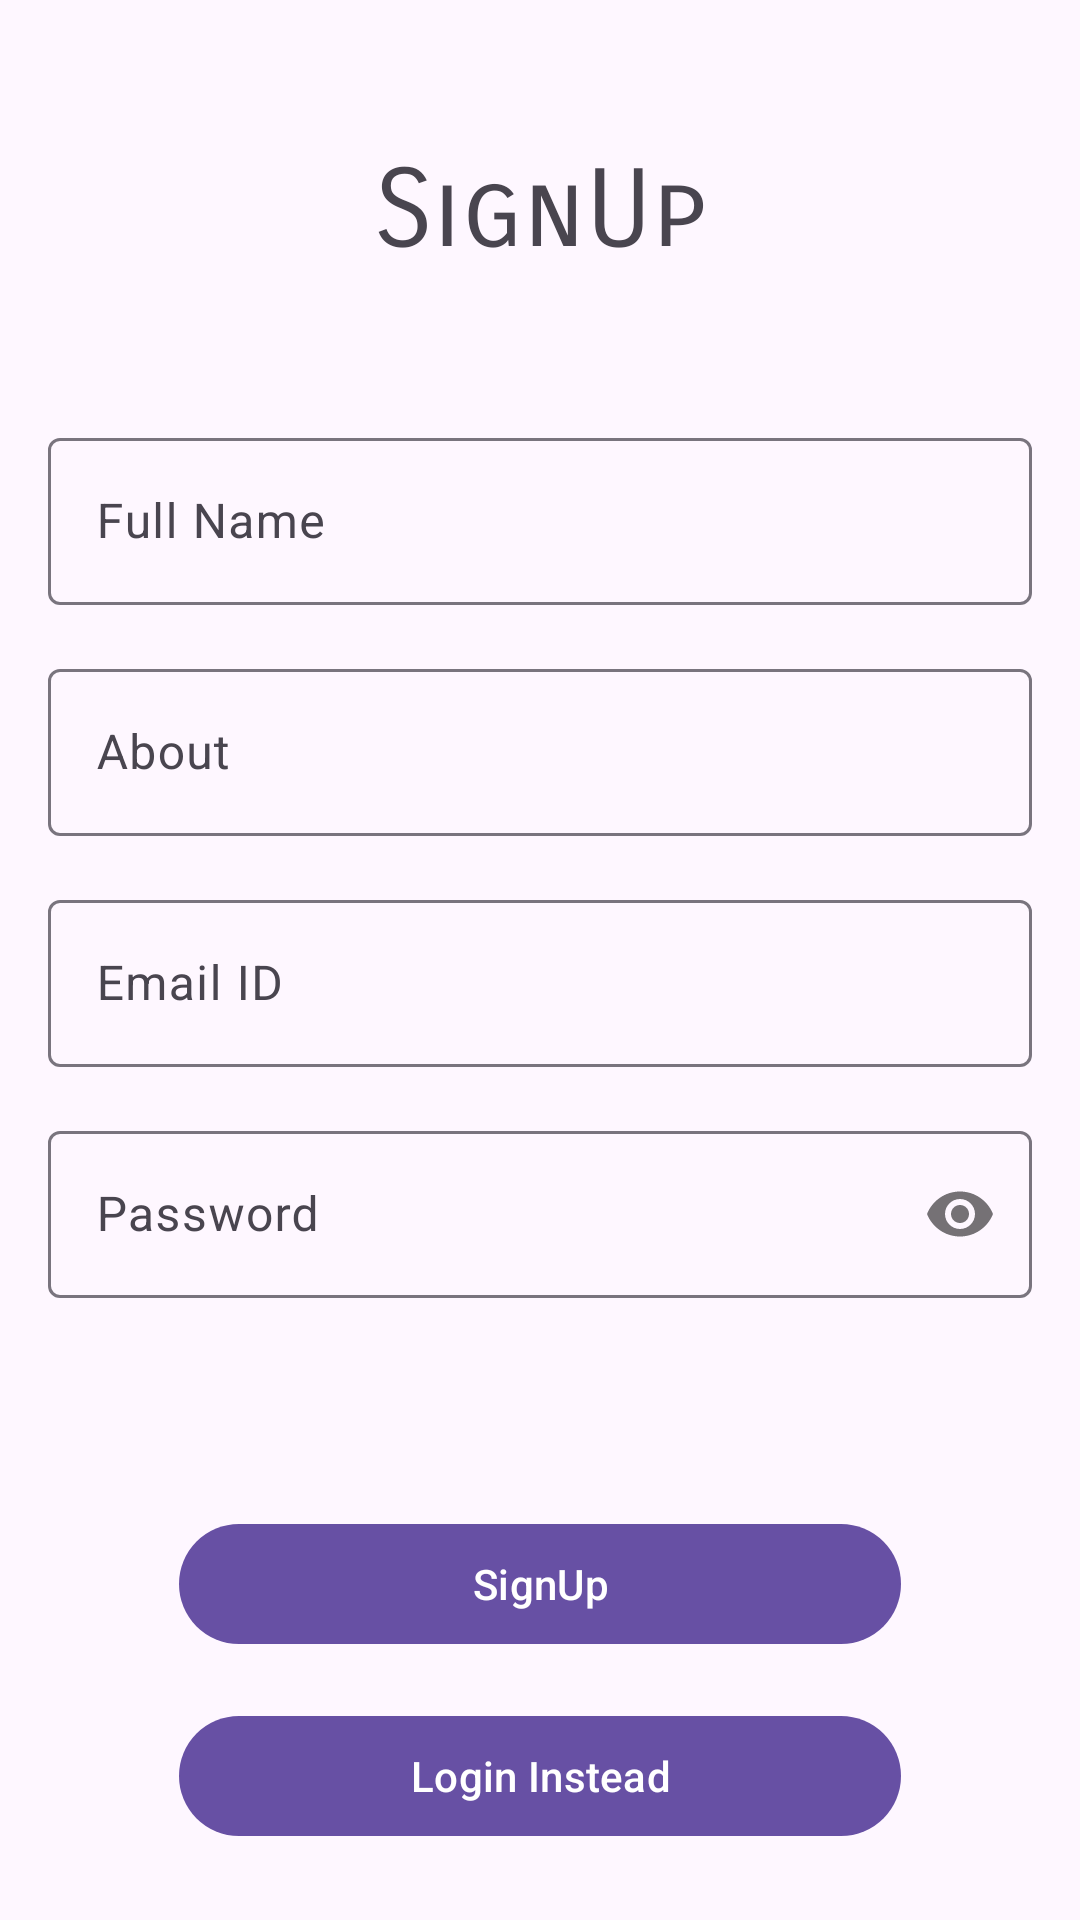

Produce the Android XML layout that renders to this screen, including the resource entries it uses.
<!-- AndroidManifest.xml: application theme Theme.AADK3SocialApp -->
<!-- res/layout/frag_sign_up.xml -->
<?xml version="1.0" encoding="utf-8"?>
<androidx.constraintlayout.widget.ConstraintLayout xmlns:android="http://schemas.android.com/apk/res/android"
    android:layout_width="match_parent"
    android:layout_height="match_parent"
    xmlns:app="http://schemas.android.com/apk/res-auto"
    xmlns:tools="http://schemas.android.com/tools"
    android:padding="8dp"
    tools:context=".fragments.SignUpFragment">

    <TextView
        android:id="@+id/tvSignUp"
        android:layout_width="match_parent"
        android:layout_height="0dp"
        app:layout_constraintHeight_percent="0.2"
        android:text="SignUp"
        android:fontFamily="sans-serif-smallcaps"
        android:textSize="36sp"
        android:gravity="center"
        app:layout_constraintTop_toTopOf="parent"
        app:layout_constraintStart_toStartOf="parent"
        app:layout_constraintEnd_toEndOf="parent"/>

    <com.google.android.material.textfield.TextInputLayout
        android:id="@+id/tilFullName"
        android:layout_width="match_parent"
        android:layout_height="wrap_content"
        app:layout_constraintStart_toStartOf="parent"
        app:layout_constraintEnd_toEndOf="parent"
        android:padding="8dp"
        app:layout_constraintTop_toBottomOf="@id/tvSignUp">
        <com.google.android.material.textfield.TextInputEditText
            android:id="@+id/tietFullName"
            android:hint="Full Name"
            android:layout_width="match_parent"
            android:layout_height="wrap_content"
            android:inputType="textCapWords"/>
    </com.google.android.material.textfield.TextInputLayout>

    <com.google.android.material.textfield.TextInputLayout
        android:id="@+id/tilAbout"
        android:layout_width="match_parent"
        android:layout_height="wrap_content"
        app:layout_constraintStart_toStartOf="parent"
        app:layout_constraintEnd_toEndOf="parent"
        android:padding="8dp"
        app:layout_constraintTop_toBottomOf="@id/tilFullName">
        <com.google.android.material.textfield.TextInputEditText
            android:id="@+id/tietAbout"
            android:hint="About"
            android:layout_width="match_parent"
            android:layout_height="wrap_content"
            android:inputType="text"/>
    </com.google.android.material.textfield.TextInputLayout>

    <com.google.android.material.textfield.TextInputLayout
        android:id="@+id/tilUsername"
        android:layout_width="match_parent"
        android:layout_height="wrap_content"
        app:layout_constraintStart_toStartOf="parent"
        app:layout_constraintEnd_toEndOf="parent"
        android:padding="8dp"
        app:layout_constraintTop_toBottomOf="@id/tilAbout">
        <com.google.android.material.textfield.TextInputEditText
            android:id="@+id/tietUsername"
            android:hint="Email ID"
            android:layout_width="match_parent"
            android:layout_height="wrap_content"
            android:inputType="textEmailAddress"/>
    </com.google.android.material.textfield.TextInputLayout>

    <com.google.android.material.textfield.TextInputLayout
        android:id="@+id/tilPassword"
        android:layout_width="match_parent"
        android:layout_height="wrap_content"
        android:padding="8dp"
        app:layout_constraintStart_toStartOf="parent"
        app:layout_constraintEnd_toEndOf="parent"
        app:layout_constraintTop_toBottomOf="@id/tilUsername"
        app:passwordToggleEnabled="true">
        <com.google.android.material.textfield.TextInputEditText
            android:id="@+id/tietPassword"
            android:hint="Password"
            android:layout_width="match_parent"
            android:layout_height="wrap_content"
            android:inputType="textPassword"/>
    </com.google.android.material.textfield.TextInputLayout>

    <com.google.android.material.button.MaterialButton
        android:id="@+id/btnSignUp"
        android:layout_width="0dp"
        android:layout_height="wrap_content"
        android:text="SignUp"
        app:layout_constraintWidth_percent="0.7"
        app:layout_constraintStart_toStartOf="parent"
        android:layout_marginBottom="16dp"
        app:layout_constraintEnd_toEndOf="parent"
        app:layout_constraintBottom_toTopOf="@id/btnLogin"/>

    <com.google.android.material.button.MaterialButton
        android:id="@+id/btnLogin"
        android:layout_width="0dp"
        android:layout_height="wrap_content"
        android:text="Login Instead"
        android:layout_marginBottom="16dp"
        app:layout_constraintWidth_percent="0.7"
        app:layout_constraintStart_toStartOf="parent"
        app:layout_constraintEnd_toEndOf="parent"
        app:layout_constraintBottom_toBottomOf="parent"/>

</androidx.constraintlayout.widget.ConstraintLayout>
<!-- resources referenced by this layout -->
<resources>
  <style name="Theme.AADK3SocialApp" parent="Base.Theme.AADK3SocialApp" />
  <style name="Base.Theme.AADK3SocialApp" parent="Theme.Material3.DayNight.NoActionBar" />
</resources>
